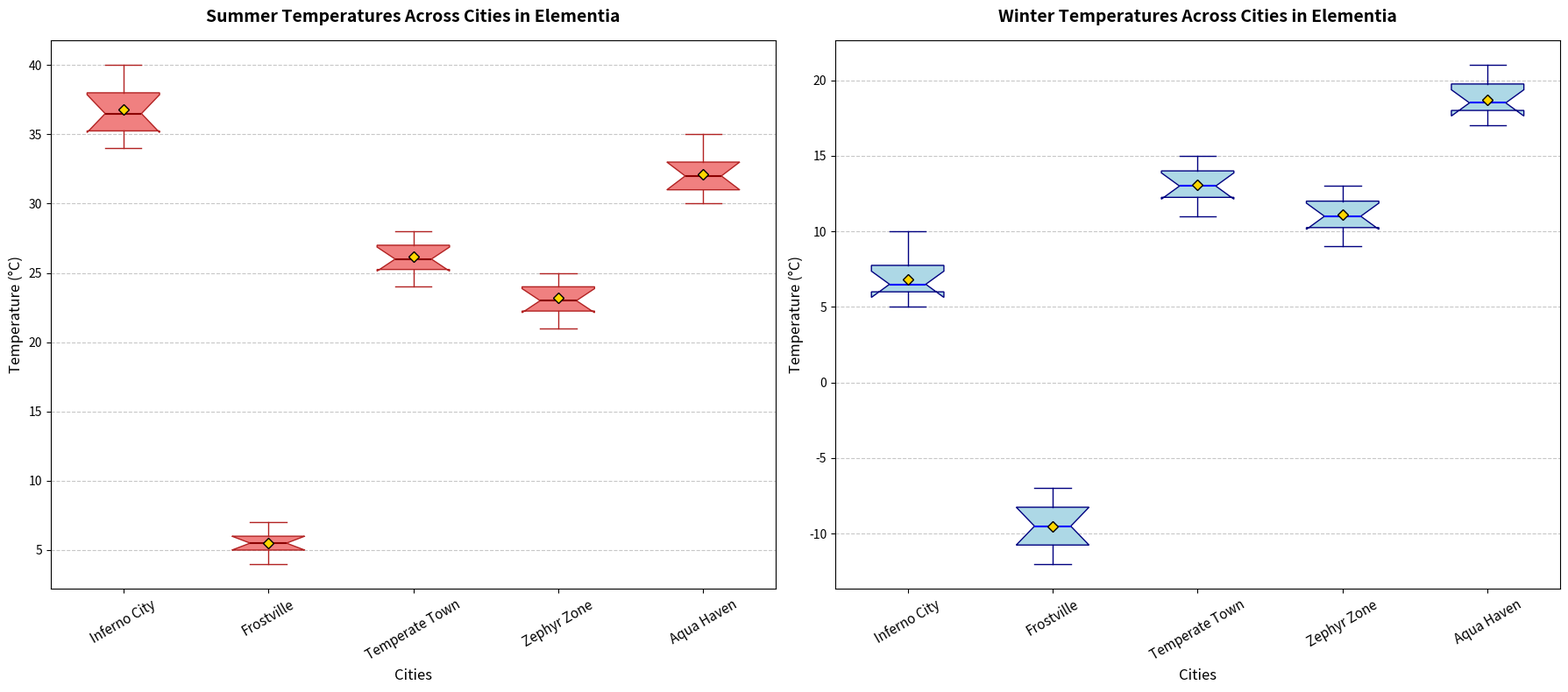

Generate this figure with matplotlib:
import matplotlib.pyplot as plt
import numpy as np

# Backstory:
# The chart highlights the seasonal temperatures across different fictional cities in the world of Elementia.
# Specifically, the data represents the recorded temperatures (in degrees Celsius) during the summer and winter seasons.

# Define cities
cities = ["Inferno City", "Frostville", "Temperate Town", "Zephyr Zone", "Aqua Haven"]

# Define temperature data (in degrees Celsius) for each city during summer and winter
summer_temperatures = [
    [35, 36, 38, 40, 39, 34, 37, 35, 38, 36],  # Inferno City
    [5, 6, 7, 4, 6, 5, 4, 7, 6, 5],  # Frostville
    [25, 26, 24, 27, 28, 26, 25, 27, 28, 26],  # Temperate Town
    [22, 23, 25, 24, 23, 22, 21, 24, 25, 23],  # Zephyr Zone
    [30, 32, 33, 31, 35, 34, 33, 32, 31, 30]   # Aqua Haven
]

winter_temperatures = [
    [5, 6, 8, 10, 7, 6, 5, 6, 7, 8],  # Inferno City
    [-10, -8, -9, -11, -7, -12, -10, -9, -8, -11],  # Frostville
    [12, 14, 13, 15, 11, 13, 14, 12, 13, 14],  # Temperate Town
    [10, 11, 13, 12, 9, 11, 10, 12, 12, 11],  # Zephyr Zone
    [17, 18, 20, 21, 19, 18, 17, 18, 19, 20]   # Aqua Haven
]

# Set up the plot with two subplots
fig, axes = plt.subplots(nrows=1, ncols=2, figsize=(18, 8))

# Boxplot for summer temperatures
ax1 = axes[0]
bp1 = ax1.boxplot(summer_temperatures, vert=True, patch_artist=True, showmeans=True, notch=True,
                  boxprops=dict(facecolor="lightcoral", color="firebrick"),
                  medianprops=dict(color="darkred", linewidth=1.5),
                  meanprops=dict(marker='D', markeredgecolor='black', markerfacecolor='gold'),
                  whiskerprops=dict(color="firebrick"), capprops=dict(color="firebrick"))

ax1.set_xticklabels(cities, fontsize=11, rotation=30)
ax1.set_title("Summer Temperatures Across Cities in Elementia", fontsize=14, fontweight='bold', pad=15)
ax1.set_xlabel("Cities", fontsize=12)
ax1.set_ylabel("Temperature (°C)", fontsize=12)
ax1.yaxis.grid(True, linestyle='--', alpha=0.7)

# Boxplot for winter temperatures
ax2 = axes[1]
bp2 = ax2.boxplot(winter_temperatures, vert=True, patch_artist=True, showmeans=True, notch=True,
                  boxprops=dict(facecolor="lightblue", color="navy"),
                  medianprops=dict(color="blue", linewidth=1.5),
                  meanprops=dict(marker='D', markeredgecolor='black', markerfacecolor='gold'),
                  whiskerprops=dict(color="navy"), capprops=dict(color="navy"))

ax2.set_xticklabels(cities, fontsize=11, rotation=30)
ax2.set_title("Winter Temperatures Across Cities in Elementia", fontsize=14, fontweight='bold', pad=15)
ax2.set_xlabel("Cities", fontsize=12)
ax2.set_ylabel("Temperature (°C)", fontsize=12)
ax2.yaxis.grid(True, linestyle='--', alpha=0.7)

# Adjust layout for better fit
plt.tight_layout()

# Display the plots
plt.show()
